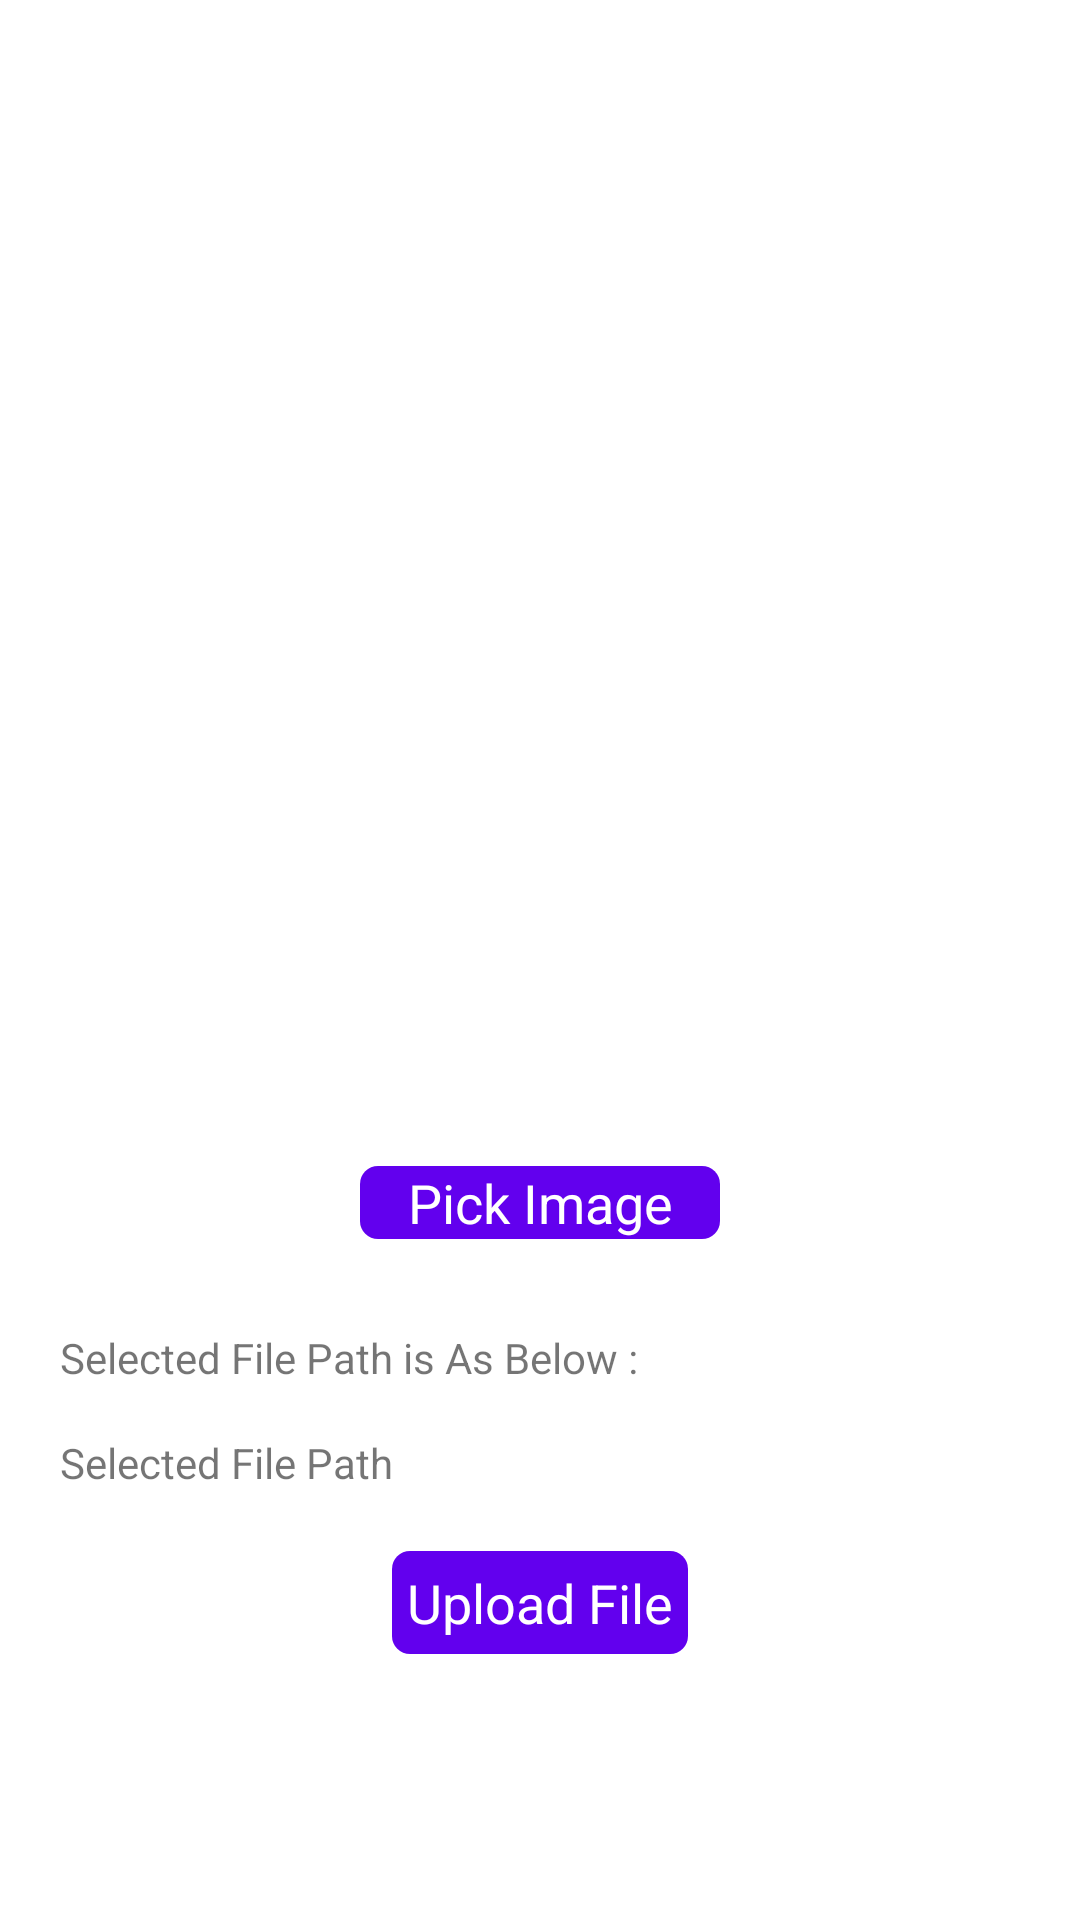

Android layout source for this screen:
<!-- AndroidManifest.xml: application theme Theme.GetWithParam -->
<!-- res/layout/activity_multipart.xml -->
<?xml version="1.0" encoding="utf-8"?>
<layout xmlns:android="http://schemas.android.com/apk/res/android"
    xmlns:app="http://schemas.android.com/apk/res-auto"
    xmlns:tools="http://schemas.android.com/tools">

    <FrameLayout
        android:layout_width="match_parent"
        android:layout_height="match_parent">

        <LinearLayout
            android:layout_width="match_parent"
            android:layout_height="match_parent"
            android:gravity="center"
            android:orientation="vertical"
            android:padding="20dp"
            tools:context=".PostWithMultipart.MultipartActivity">

            <ImageView
                android:id="@+id/ivImage"
                android:layout_width="match_parent"
                android:layout_height="280dp" />

            <TextView
                android:id="@+id/tvPickImage"
                android:layout_width="wrap_content"
                android:layout_height="wrap_content"
                android:layout_marginTop="20dp"
                android:background="@drawable/background"
                android:gravity="center"
                android:minWidth="120dp"
                android:onClick="onClickPickImage"
                android:text="Pick Image"
                android:textColor="@color/white"
                android:textSize="18sp" />

            <TextView
                android:layout_width="match_parent"
                android:layout_height="wrap_content"
                android:layout_marginTop="30dp"
                android:text="Selected File Path is As Below :" />

            <TextView
                android:id="@+id/tvPath"
                android:layout_width="match_parent"
                android:layout_height="wrap_content"
                android:layout_marginTop="16dp"
                android:text="Selected File Path " />

            <TextView
                android:id="@+id/tvUploadFile"
                android:layout_width="wrap_content"
                android:layout_height="wrap_content"
                android:layout_gravity="center_horizontal"
                android:layout_marginTop="20dp"
                android:background="@drawable/background"
                android:padding="5dp"
                android:text="Upload File"
                android:textColor="@color/white"
                android:textSize="18sp"
                android:onClick="onClickUploadFile"/>

        </LinearLayout>

        <com.github.ybq.android.spinkit.SpinKitView xmlns:app="http://schemas.android.com/apk/res-auto"
            android:id="@+id/progressBar"
            style="@style/SpinKitView.Large.Circle"
            android:layout_width="wrap_content"
            android:layout_height="wrap_content"
            android:layout_gravity="center"
            android:visibility="gone"
            app:SpinKit_Color="@color/purple_500" />

    </FrameLayout>
</layout>
<!-- resources referenced by this layout -->
<resources>
  <!-- drawable background (drawable) -->
  <?xml version="1.0" encoding="utf-8"?>
  <shape xmlns:android="http://schemas.android.com/apk/res/android"
      android:shape="rectangle">
  
      <solid android:color="@color/purple_500" />
      <corners android:radius="6dp"/>
  </shape>
  <style name="Theme.GetWithParam" parent="Theme.MaterialComponents.DayNight.DarkActionBar">
          
          <item name="colorPrimary">@color/purple_500</item>
          <item name="colorPrimaryVariant">@color/purple_700</item>
          <item name="colorOnPrimary">@color/white</item>
          
          <item name="colorSecondary">@color/teal_200</item>
          <item name="colorSecondaryVariant">@color/teal_700</item>
          <item name="colorOnSecondary">@color/black</item>
          
          <item name="android:statusBarColor" tools:targetApi="l">?attr/colorPrimaryVariant</item>
          
      </style>
  <!-- not gathered from this repository: default colours our renderer supplied (Android Studio template values) -->
  <color name="purple_500">#FF6200EE</color>
  <color name="purple_700">#FF3700B3</color>
  <color name="teal_200">#FF03DAC5</color>
  <color name="teal_700">#FF018786</color>
  <color name="black">#FF000000</color>
  <color name="white">#FFFFFFFF</color>
</resources>
